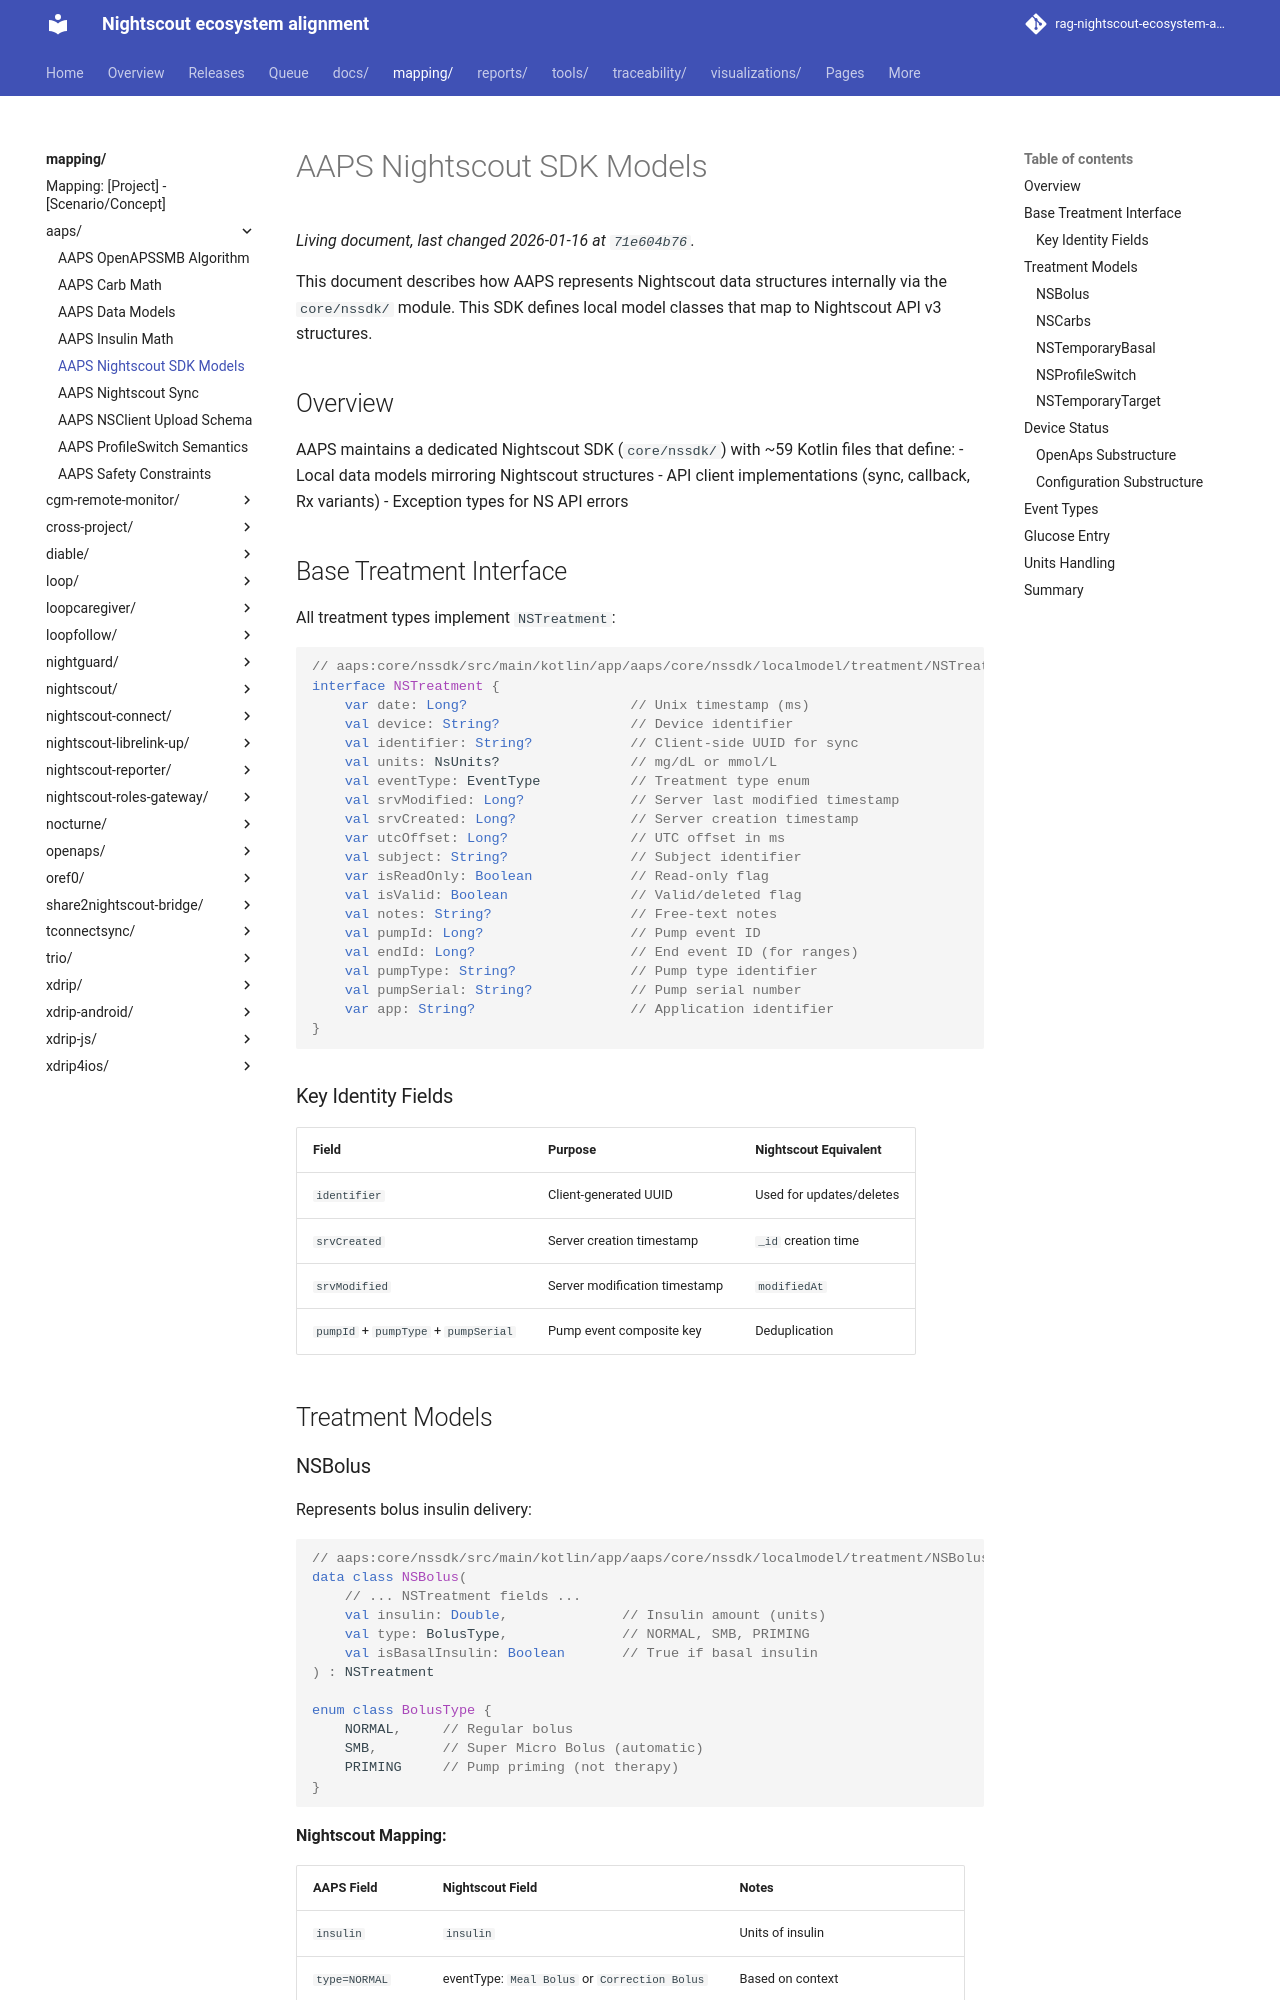

repository: bewest/rag-nightscout-ecosystem-alignment · page: mapping/aaps/nightscout-models.html · generator: mkdocs

# AAPS Nightscout SDK Models

This document describes how AAPS represents Nightscout data structures internally via the `core/nssdk/` module. This SDK defines local model classes that map to Nightscout API v3 structures.

## Overview

AAPS maintains a dedicated Nightscout SDK (`core/nssdk/`) with ~59 Kotlin files that define:
- Local data models mirroring Nightscout structures
- API client implementations (sync, callback, Rx variants)
- Exception types for NS API errors

## Base Treatment Interface

All treatment types implement `NSTreatment`:

```kotlin
// aaps:core/nssdk/src/main/kotlin/app/aaps/core/nssdk/localmodel/treatment/NSTreatment.kt
interface NSTreatment {
    var date: Long?                    // Unix timestamp (ms)
    val device: String?                // Device identifier
    val identifier: String?            // Client-side UUID for sync
    val units: NsUnits?                // mg/dL or mmol/L
    val eventType: EventType           // Treatment type enum
    val srvModified: Long?             // Server last modified timestamp
    val srvCreated: Long?              // Server creation timestamp
    var utcOffset: Long?               // UTC offset in ms
    val subject: String?               // Subject identifier
    var isReadOnly: Boolean            // Read-only flag
    val isValid: Boolean               // Valid/deleted flag
    val notes: String?                 // Free-text notes
    val pumpId: Long?                  // Pump event ID
    val endId: Long?                   // End event ID (for ranges)
    val pumpType: String?              // Pump type identifier
    val pumpSerial: String?            // Pump serial number
    var app: String?                   // Application identifier
}
```

### Key Identity Fields

| Field | Purpose | Nightscout Equivalent |
|-------|---------|----------------------|
| `identifier` | Client-generated UUID | Used for updates/deletes |
| `srvCreated` | Server creation timestamp | `_id` creation time |
| `srvModified` | Server modification timestamp | `modifiedAt` |
| `pumpId` + `pumpType` + `pumpSerial` | Pump event composite key | Deduplication |

## Treatment Models
